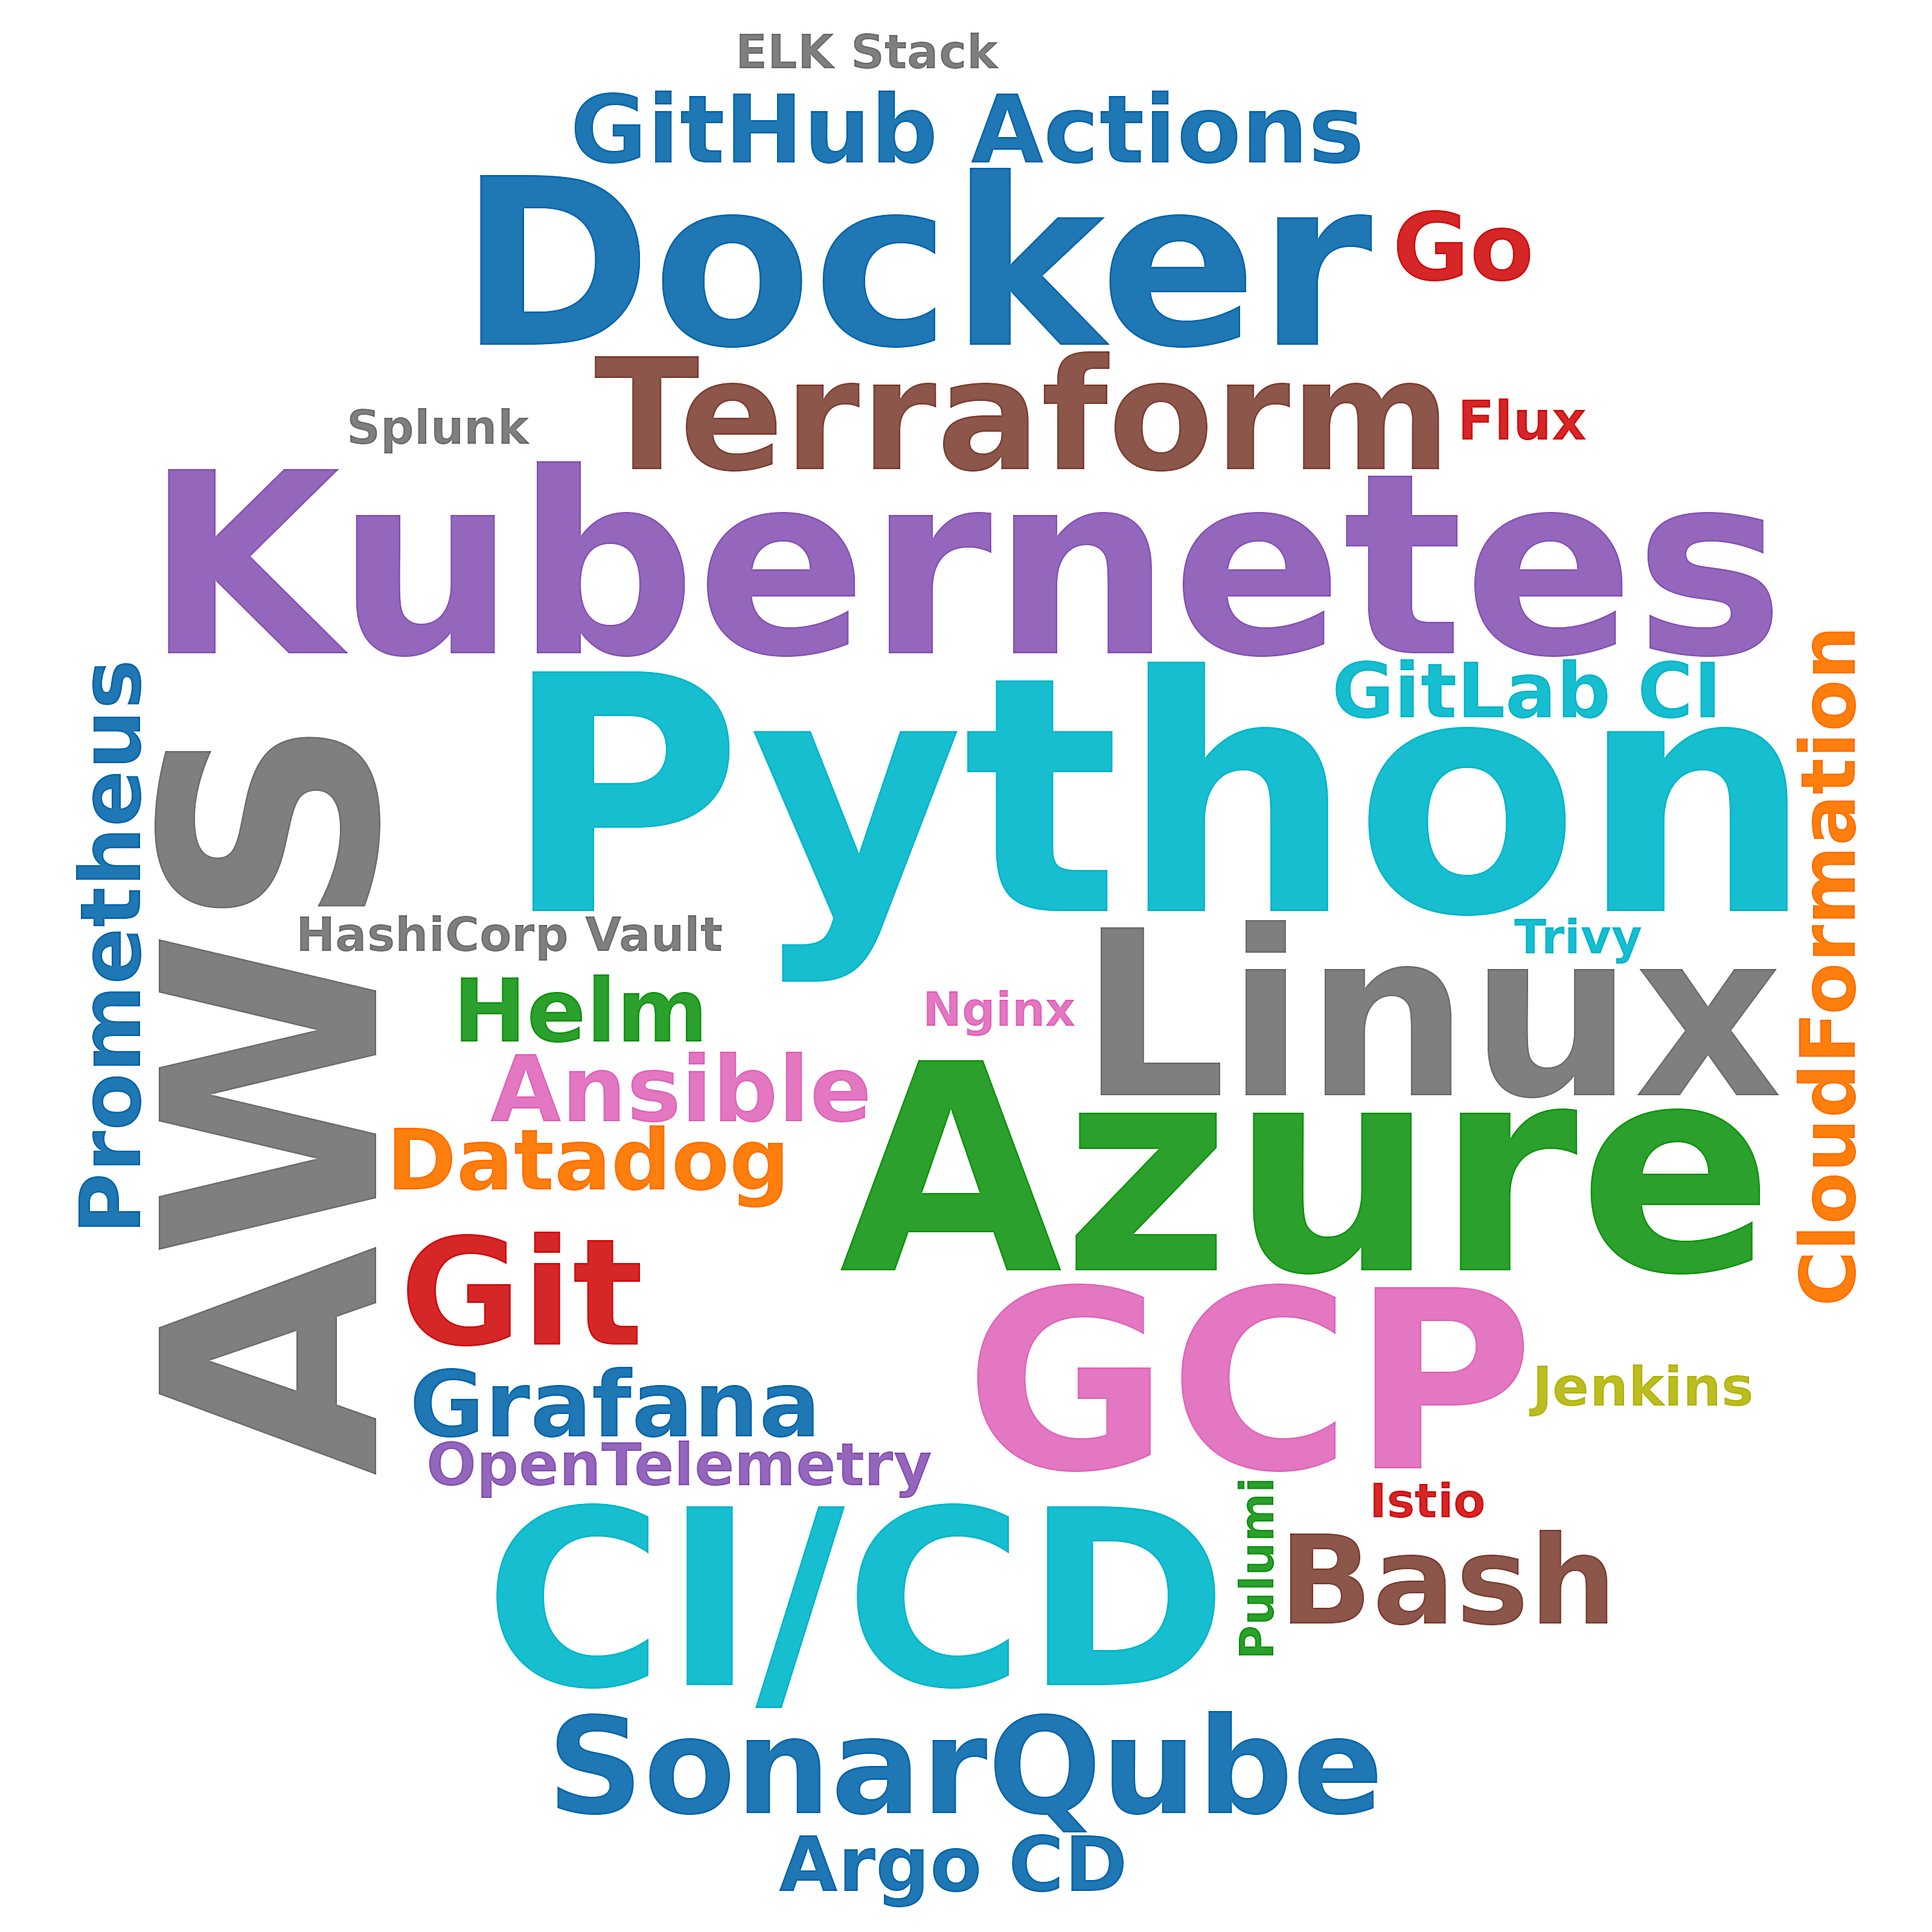

Data behind this chart, as committed beside it:
skill, postings_mentioning, pct_of_postings
Python, 78, 18.9
AWS, 49, 11.9
Azure, 42, 10.2
Kubernetes, 37, 9.0
GCP, 35, 8.5
CI/CD, 33, 8.0
Docker, 26, 6.3
Linux, 25, 6.1
Terraform, 22, 5.3
Git, 18, 4.4
SonarQube, 15, 3.6
Bash, 10, 2.4
GitHub Actions, 8, 1.9
Go, 8, 1.9
Ansible, 7, 1.7
Grafana, 7, 1.7
Helm, 6, 1.5
Prometheus, 5, 1.2
Datadog, 5, 1.2
CloudFormation, 3, 0.7
GitLab CI, 3, 0.7
Argo CD, 3, 0.7
OpenTelemetry, 3, 0.7
Jenkins, 2, 0.5
Flux, 2, 0.5
Pulumi, 1, 0.2
ELK Stack, 1, 0.2
Splunk, 1, 0.2
HashiCorp Vault, 1, 0.2
Nginx, 1, 0.2
Istio, 1, 0.2
Trivy, 1, 0.2
